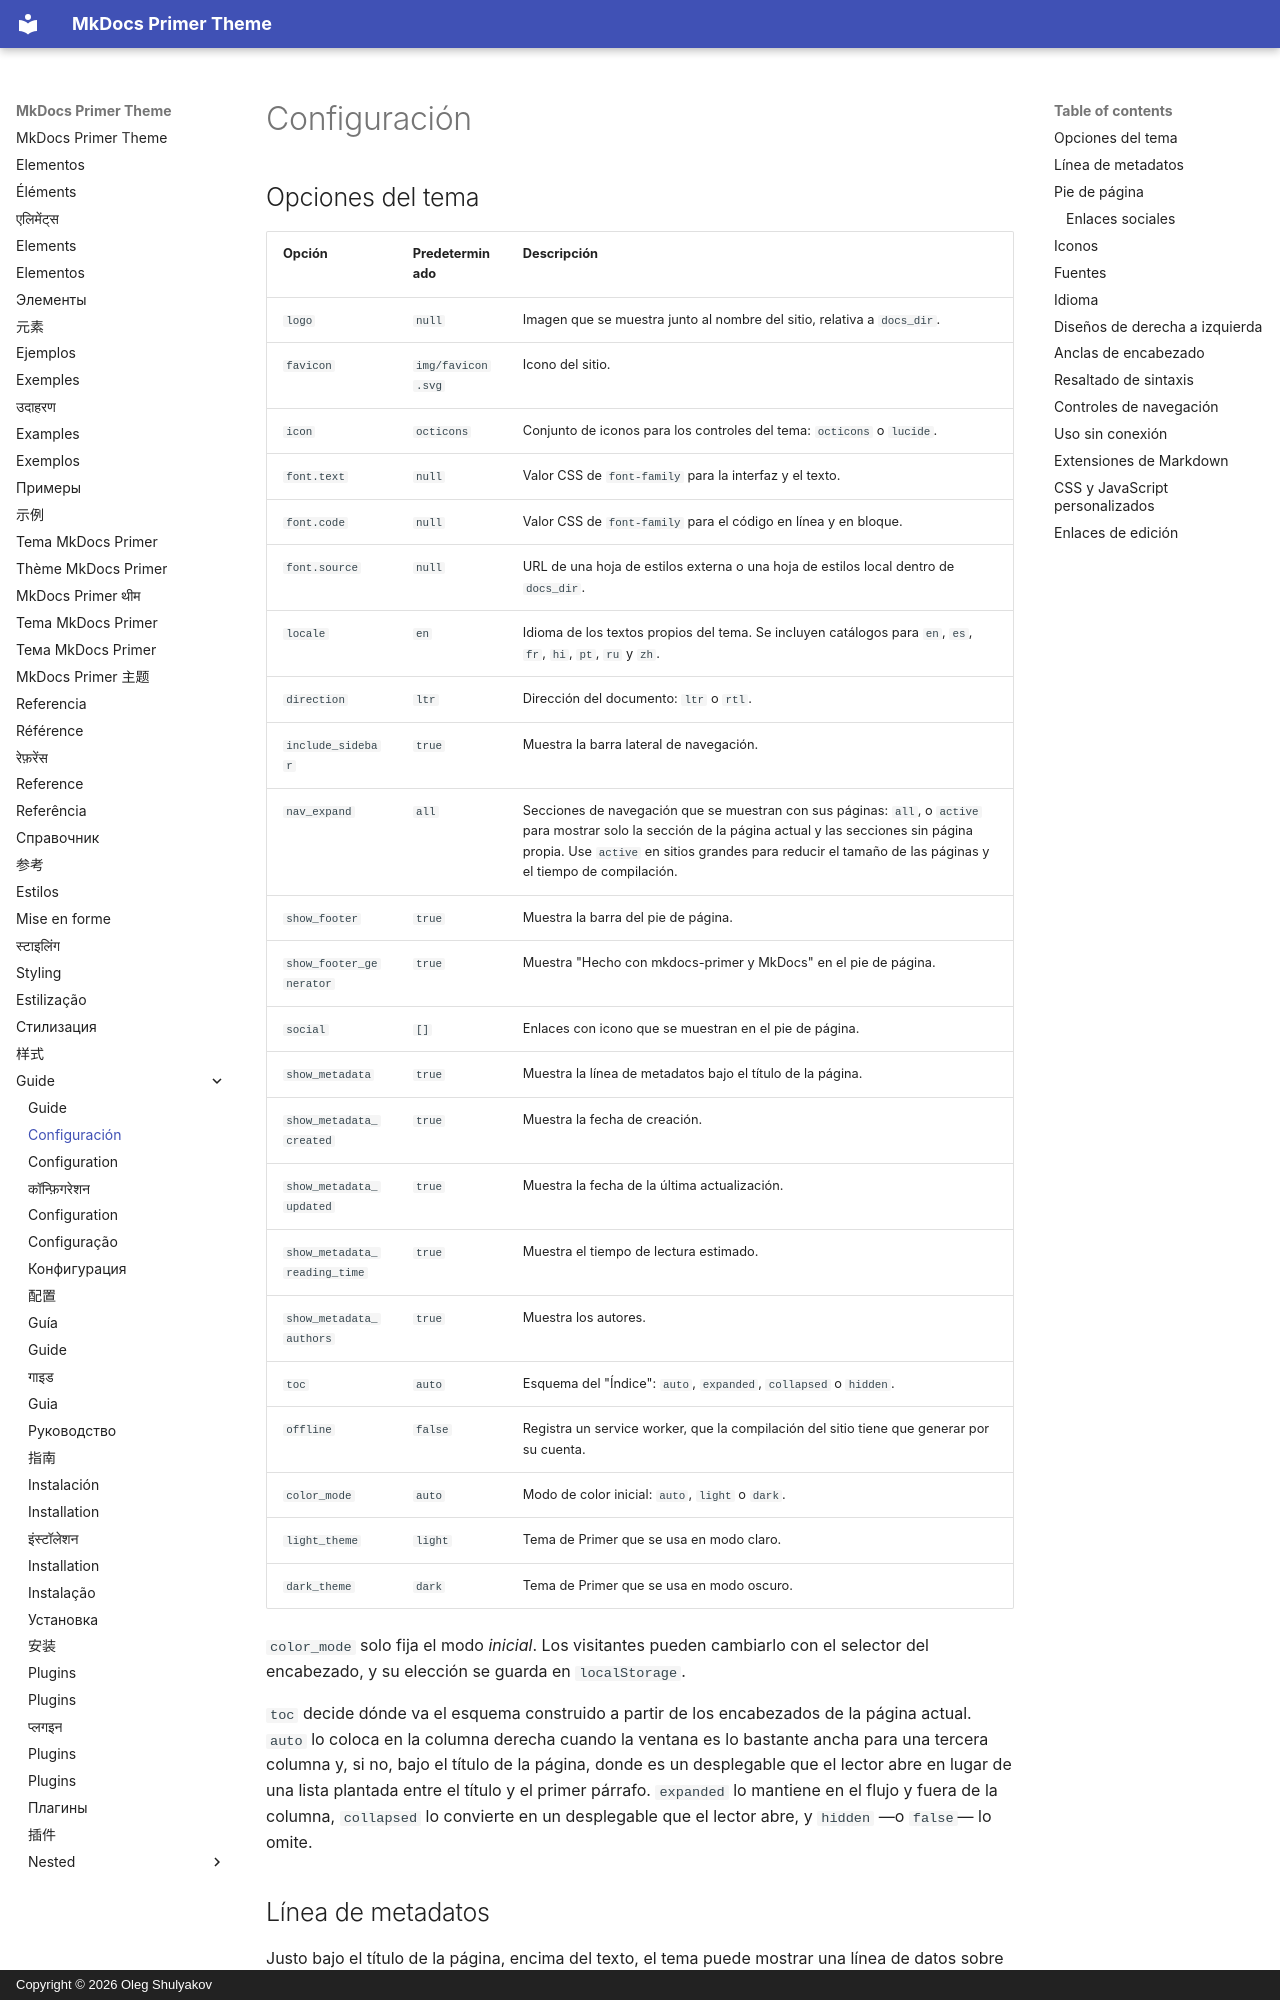

repository: olegshulyakov/mkdocs-primer · page: guide/configuration.es/index.html · generator: mkdocs · copyright: Copyright © 2026 Oleg Shulyakov

# Configuración

<a id="theme-options"></a>

## Opciones del tema

| Opción | Predeterminado | Descripción |
|:---|:---|:---|
| `logo` | `null` | Imagen que se muestra junto al nombre del sitio, relativa a `docs_dir`. |
| `favicon` | `img/favicon.svg` | Icono del sitio. |
| `icon` | `octicons` | Conjunto de iconos para los controles del tema: `octicons` o `lucide`. |
| `font.text` | `null` | Valor CSS de `font-family` para la interfaz y el texto. |
| `font.code` | `null` | Valor CSS de `font-family` para el código en línea y en bloque. |
| `font.source` | `null` | URL de una hoja de estilos externa o una hoja de estilos local dentro de `docs_dir`. |
| `locale` | `en` | Idioma de los textos propios del tema. Se incluyen catálogos para `en`, `es`, `fr`, `hi`, `pt`, `ru` y `zh`. |
| `direction` | `ltr` | Dirección del documento: `ltr` o `rtl`. |
| `include_sidebar` | `true` | Muestra la barra lateral de navegación. |
| `nav_expand` | `all` | Secciones de navegación que se muestran con sus páginas: `all`, o `active` para mostrar solo la sección de la página actual y las secciones sin página propia. Use `active` en sitios grandes para reducir el tamaño de las páginas y el tiempo de compilación. |
| `show_footer` | `true` | Muestra la barra del pie de página. |
| `show_footer_generator` | `true` | Muestra "Hecho con mkdocs-primer y MkDocs" en el pie de página. |
| `social` | `[]` | Enlaces con icono que se muestran en el pie de página. |
| `show_metadata` | `true` | Muestra la línea de metadatos bajo el título de la página. |
| `show_metadata_created` | `true` | Muestra la fecha de creación. |
| `show_metadata_updated` | `true` | Muestra la fecha de la última actualización. |
| `show_metadata_reading_time` | `true` | Muestra el tiempo de lectura estimado. |
| `show_metadata_authors` | `true` | Muestra los autores. |
| `toc` | `auto` | Esquema del "Índice": `auto`, `expanded`, `collapsed` o `hidden`. |
| `offline` | `false` | Registra un service worker, que la compilación del sitio tiene que generar por su cuenta. |
| `color_mode` | `auto` | Modo de color inicial: `auto`, `light` o `dark`. |
| `light_theme` | `light` | Tema de Primer que se usa en modo claro. |
| `dark_theme` | `dark` | Tema de Primer que se usa en modo oscuro. |

`color_mode` solo fija el modo *inicial*. Los visitantes pueden cambiarlo con el selector del encabezado, y su elección se guarda en `localStorage`.

`toc` decide dónde va el esquema construido a partir de los encabezados de la página actual. `auto` lo coloca en la columna derecha cuando la ventana es lo bastante ancha para una tercera columna y, si no, bajo el título de la página, donde es un desplegable que el lector abre en lugar de una lista plantada entre el título y el primer párrafo. `expanded` lo mantiene en el flujo y fuera de la columna, `collapsed` lo convierte en un desplegable que el lector abre, y `hidden` —o `false`— lo omite.

<a id="metadata-line"></a>
